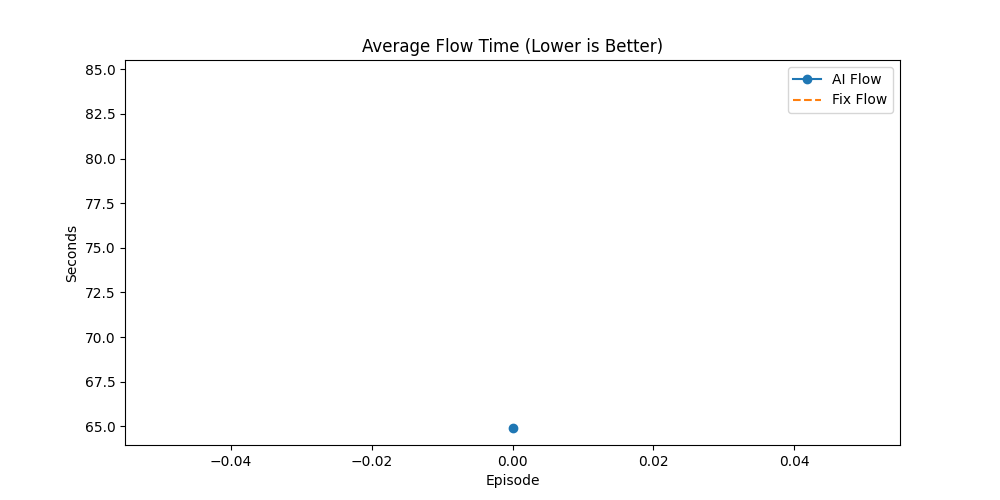

Source data for this figure (header and first rows):
Episode, AI_Done(%), Fix_Done(%), AI_Flow, Fix_Flow, AI_Makespan, Fix_Makespan, AI_GA_Time, Fix_GA_Time, Winner
1, 26.14, 38.64, 64.94, 84.54, 198.3, 464.3, 8.481, 342.7, Fix
